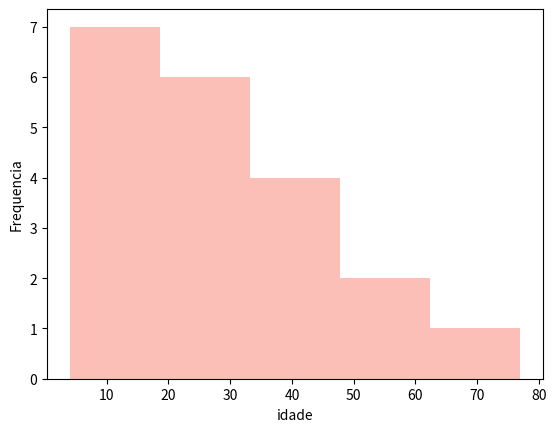

Source code (Python):
import numpy as np
import matplotlib.mlab as mlab
import matplotlib.pyplot as plt

x = [21,22,23,4,5,6,77,8,9,10,31,32,33,34,35,36,37,18,49,50]
num_bins = 5
n, bins, patches = plt.hist(x, num_bins, facecolor='salmon', alpha=0.5)
plt.ylabel("Frequencia")
plt.xlabel("idade")
plt.show()